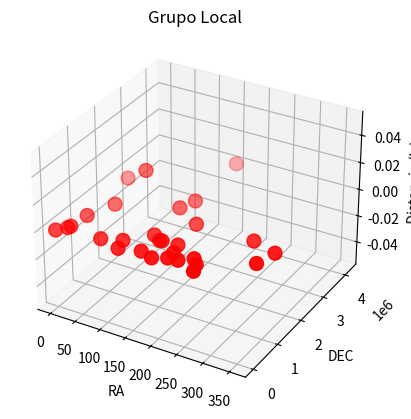

This figure's Python source:
import matplotlib.pyplot as plt
from mpl_toolkits.mplot3d import Axes3D

#Diccionario de estrellas
stars = {
    "Milky Way": {"distance_ly": 26000, "ra": 266.4051, "dec": -29.0078},
    "Earth": {"distance_ly": 0, "ra": 0, "dec": 0},
    "Andromeda Galaxy": {"distance_ly": 2530000, "ra": 10.6847, "dec": 41.2692},
    "Triangulum Galaxy": {"distance_ly": 3000000, "ra": 23.4622, "dec": 30.6592},
    "Large Magellanic Cloud": {"distance_ly": 163000, "ra": 80.8942, "dec": -69.7561},
    "Small Magellanic Cloud": {"distance_ly": 200000, "ra": 13.1869, "dec": -72.8286},
    "Canis Major Dwarf Galaxy": {"distance_ly": 25000, "ra": 122.2144, "dec": -8.3789},
    "Leo I Dwarf Galaxy": {"distance_ly": 820000, "ra": 152.1175, "dec": 12.3064},
    "Leo II Dwarf Galaxy": {"distance_ly": 690000, "ra": 168.7392, "dec": 22.1514},
    "Sculptor Dwarf Galaxy": {"distance_ly": 280000, "ra": 15.0592, "dec": -33.7083},
    "Fornax Dwarf Galaxy": {"distance_ly": 1470000, "ra": 39.9942, "dec": -34.4506},
    "Ursa Minor Dwarf Galaxy": {"distance_ly": 225000, "ra": 227.2425, "dec": 67.2203},
    "Draco Dwarf Galaxy": {"distance_ly": 260000, "ra": 260.0500, "dec": 57.9153},
    "Carina Dwarf Galaxy": {"distance_ly": 330000, "ra": 115.7050, "dec": -50.7422},
    "Sextans Dwarf Galaxy": {"distance_ly": 2400000, "ra": 153.7250, "dec": -1.4761},
    "Phoenix Dwarf Galaxy": {"distance_ly": 1400000, "ra": 354.2875, "dec": -54.4153},
    "Tucana Dwarf Galaxy": {"distance_ly": 880000, "ra": 343.4950, "dec": -58.5244},
    "Cetus Dwarf Galaxy": {"distance_ly": 800000, "ra": 19.4250, "dec": -17.4661},
    "Pegasus Dwarf Irregular Galaxy": {"distance_ly": 3000000, "ra": 23.4622, "dec": 14.4272},
    "Leo A Dwarf Galaxy": {"distance_ly": 2000000, "ra": 142.6900, "dec": 17.1661},
    "Leo T Dwarf Galaxy": {"distance_ly": 4200000, "ra": 150.1000, "dec": 17.4750},
    "Aquarius Dwarf Galaxy": {"distance_ly": 1600000, "ra": 305.4250, "dec": -12.5456},
    "Bootes I Dwarf Galaxy": {"distance_ly": 197000, "ra": 209.0250, "dec": 14.5139},
    "Bootes II Dwarf Galaxy": {"distance_ly": 420000, "ra": 209.0250, "dec": 12.8667},
    "Canes Venatici I Dwarf Galaxy": {"distance_ly": 720000, "ra": 202.5250, "dec": 33.5500},
    "Canes Venatici II Dwarf Galaxy": {"distance_ly": 1600000, "ra": 194.9250, "dec": 34.3200},
    "Coma Berenices Dwarf Galaxy": {"distance_ly": 44000, "ra": 185.9250, "dec": 23.4639},
    "Hercules Dwarf Galaxy": {"distance_ly": 430000, "ra": 247.7000, "dec": 12.7850},
    "Leo IV Dwarf Galaxy": {"distance_ly": 160000, "ra": 160.1750, "dec": -0.6672},
    "Leo V Dwarf Galaxy": {"distance_ly": 700000, "ra": 172.9250, "dec": 2.2200},
}

#Grafica 3D
fig = plt.figure()
ax = fig.add_subplot(111, projection='3d')

# RA y DEC
ra = [star["ra"] for star in stars.values()]
dec = [star["dec"] for star in stars.values()]
dist = [star["distance_ly"] for star in stars.values()]

#Plot
colors = []
sizes = []
highlighted_stars = ["Small Magellanic Cloud", "Large Magellanic Cloud"]
mkwy = ["Milky Way"]
eth = ["Earth"]

for star_name in stars:
    if star_name in stars:
        colors.append('r')
        sizes.append(100)
    else:
        if star_name in mkwy:
            colors.append('y')
            sizes.append(10)
        else:
            if star_name in eth:
                colors.append('g')
                sizes.append(50)
            else:
                colors.append('g')
                sizes.append(20)

ax.scatter(ra, dist, c=colors, s=sizes)

#Titulos
ax.set_xlabel('RA')
ax.set_ylabel('DEC')
ax.set_zlabel('Distancia (ly)')
plt.title('Grupo Local')

#Show
plt.show()